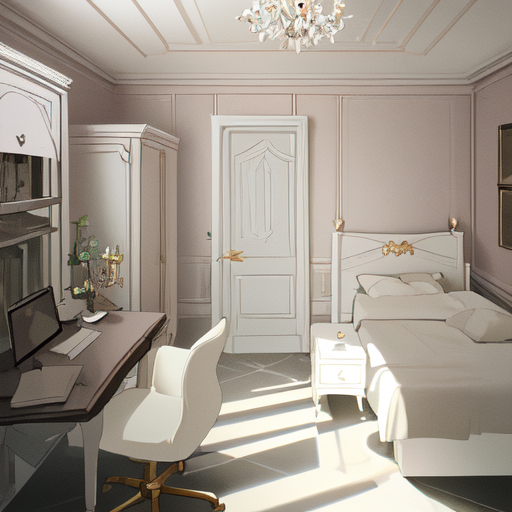
Generation parameters embedded in this image by AUTOMATIC1111 Stable Diffusion web UI or a fork of it (Forge, ...) (PNG 'parameters' text chunk):
masterpiece, distinct, beautiful design, absurdres, ih room, a bedroom with a Chandelier, white door
Steps: 20, Sampler: DPM++ 2M Karras, CFG scale: 7, Seed: 1210484339, Size: 512x512, Model hash: cbfba64e66, Model: counterfeitV30_v30, VAE hash: df3c506e51, VAE: kl-f8-anime2.ckpt, ControlNet 0: "Module: seg_ofade20k, Model: control_v11p_sd15_seg [e1f51eb9], Weight: 1, Resize Mode: Crop and Resize, Low Vram: False, Processor Res: 512, Guidance Start: 0, Guidance End: 1, Pixel Perfect: False, Control Mode: Balanced, Hr Option: Both, Save Detected Map: True", Version: v1.8.0